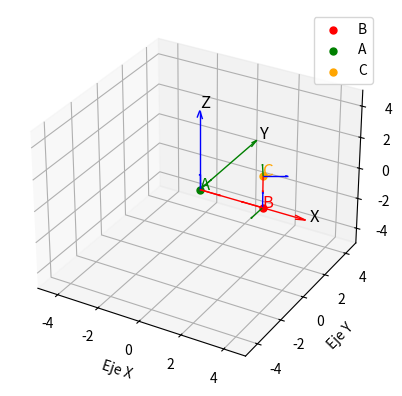

The matplotlib source for this figure:
import matplotlib.pyplot as plt
from mpl_toolkits.mplot3d import Axes3D
import numpy as np

def rotacion(ang_z, ang_y, ang_x, sx, sy, sz):
    # Definir la matriz de rotación en 3D
    alpha_z = np.radians(ang_z)
    beta_y = np.radians(ang_y)
    gamma_x = np.radians(ang_x)

    rot_z = np.array([
        [np.cos(alpha_z), -np.sin(alpha_z), 0, sx],
        [np.sin(alpha_z), np.cos(alpha_z), 0, sy],
        [0, 0, 1, sz],
        [0, 0, 0, 1]
    ])  # Matriz de rotación en Z
    #print(rot_z)

    rot_x = np.array([
        [1, 0, 0, 0],
        [0, np.cos(gamma_x), -np.sin(gamma_x), 0],
        [0, np.sin(gamma_x), np.cos(gamma_x), 0],
        [0, 0, 0, 1]
    ])  # Matriz de rotación en X
    #print(rot_x)

    rot_y = np.array([
        [np.cos(beta_y), 0, np.sin(beta_y), 0],
        [0, 1, 0, 0],
        [-np.sin(beta_y), 0, np.cos(beta_y), 0],
        [0, 0, 0, 1]
    ])  # Matriz de rotación en Y
    #print(rot_y)
    return rot_z @ rot_x @ rot_y

def traslacion(sx, sy, sz):
    tras_m = np.array([
        [1, 0, 0, sx],
        [0, 1, 0, sy],
        [0, 0, 1, sz],
        [0, 0, 0, 1]
    ])  # Matriz de traslación en 3D
    return tras_m

def crear_plot():
    fig = plt.figure()
    ax = fig.add_subplot(111, projection='3d')
    # Graficar las flechas de los ejes principales
    ax.quiver(0, 0, 0, 5, 0, 0, color='r', linewidth=1, arrow_length_ratio=0.1)  # Eje X
    ax.quiver(0, 0, 0, 0, 5, 0, color='g', linewidth=1, arrow_length_ratio=0.1)  # Eje Y
    ax.quiver(0, 0, 0, 0, 0, 5, color='b', linewidth=1, arrow_length_ratio=0.1)  # Eje Z

    # Etiquetas de los ejes
    ax.text(5.2, 0, 0, 'X', fontsize=12, color='black')
    ax.text(0, 5.2, 0, 'Y', fontsize=12, color='black')
    ax.text(0, 0, 5.2, 'Z', fontsize=12, color='black')

    # Configurar los límites de los ejes
    plot_limit_inf = 5
    plot_limit_sup = 5
    ax.set_xlim(-plot_limit_inf, plot_limit_sup)
    ax.set_ylim(-plot_limit_inf, plot_limit_sup)
    ax.set_zlim(-plot_limit_inf, plot_limit_sup)

    # Configurar los ejes
    ax.set_xlabel('Eje X')
    ax.set_ylabel('Eje Y')
    ax.set_zlabel('Eje Z')
    return fig, ax

def trasladar_y_rotar_ejes(tras_m, rot_m, eje_x, eje_y, eje_z):
    rot_eje_x = tras_m @ rot_m @ eje_x
    rot_eje_y = tras_m @ rot_m @ eje_y
    rot_eje_z = tras_m @ rot_m @ eje_z
    return rot_eje_x, rot_eje_y, rot_eje_z

# Crear la figura
fig, ax = crear_plot()

#---------------------------------------------------------------#

# Transformación A -> B
print('Transformación A -> B')

# Punto inicial AP en 3D
x1, y1, z1 = 0, 0, 0
P1_A = np.array([x1, y1, z1, 1])  # Punto inicial en coordenadas homogéneas

eje_x = np.array([1, 0, 0, 0])
eje_y = np.array([0, 1, 0, 0])
eje_z = np.array([0, 0, 1, 0])

# Definir el vector de traslación en 3D
sx, sy, sz = 3, 0, 0
tras_m = traslacion(sx, sy, sz)

# Definir los ángulos de rotación en grados
ang_z, ang_y, ang_x= 180, 0, 0
rot_m = rotacion(ang_z, ang_y, ang_x, sx, sy, sz)
P2_B = rot_m @ P1_A

# Imprimir resultados
print("Resultados de la transformación P2_B:")
print(f'Matriz homogenea: \n{np.round(rot_m, 2)}')
print(f"Punto inicial (x, y, z): ({P1_A[0]:.2f}, {P1_A[1]:.2f}, {P1_A[2]:.2f})")
print(f"Punto final (x, y, z): ({P2_B[0]:.2f}, {P2_B[1]:.2f}, {P2_B[2]:.2f})")


# Dibujar ejes en el punto inicial (trasladados, pero no rotados)
tras_eje_x = eje_x
tras_eje_y = eje_y
tras_eje_z = eje_z
ax.quiver(P1_A[0], P1_A[1], P1_A[2], tras_eje_x[0], tras_eje_x[1], tras_eje_x[2], color='r', linewidth=1, arrow_length_ratio=0.1)  # Eje X inicial trasladado
ax.quiver(P1_A[0], P1_A[1], P1_A[2], tras_eje_y[0], tras_eje_y[1], tras_eje_y[2], color='g', linewidth=1, arrow_length_ratio=0.1)  # Eje Y inicial trasladado
ax.quiver(P1_A[0], P1_A[1], P1_A[2], tras_eje_z[0], tras_eje_z[1], tras_eje_z[2], color='b', linewidth=1, arrow_length_ratio=0.1)  # Eje Z inicial trasladado

# Dibujar el punto
ax.scatter(P2_B[0], P2_B[1], P2_B[2], color='red', s=25, label='B')
ax.text(P2_B[0], P2_B[1], P2_B[2], 'B', color='red', fontsize=12)

# Dibujar ejes trasladados y rotados
rot_eje_x1, rot_eje_y1, rot_eje_z1 = trasladar_y_rotar_ejes(tras_m, rot_m, eje_x, eje_y, eje_z)
ax.quiver(P2_B[0], P2_B[1], P2_B[2], rot_eje_x1[0], rot_eje_x1[1], rot_eje_x1[2], color='r', linewidth=1, arrow_length_ratio=0.1)  # Eje X
ax.quiver(P2_B[0], P2_B[1], P2_B[2], rot_eje_y1[0], rot_eje_y1[1], rot_eje_y1[2], color='g', linewidth=1, arrow_length_ratio=0.1)  # Eje Y
ax.quiver(P2_B[0], P2_B[1], P2_B[2], rot_eje_z1[0], rot_eje_z1[1], rot_eje_z1[2], color='b', linewidth=1, arrow_length_ratio=0.1)  # Eje Z

#----------------------------------------------------------------#

# Transformación A -> C
print('\nTransformación A -> C')

# Punto inicial AC en 3D
x1, y1, z1 = 0, 0, 0
P1_A = np.array([x1, y1, z1, 1])  # Punto inicial en coordenadas homogéneas

# Definir el vector de traslación en 3D
sx, sy, sz = 3, 0, 2
tras_m = traslacion(sx, sy, sz)

# Definir los ángulos de rotación en grados
ang_z, ang_y, ang_x= 30, 90, 0
rot_m = rotacion(ang_z, ang_y, ang_x, sx, sy, sz)

P3_C = rot_m @ P1_A

# # Imprimir resultados
print("Resultados de la transformación P3_C:")
print(f'Matriz homogenea: \n{np.round(rot_m, 2)}')
print(f"Punto inicial (x, y, z): ({P1_A[0]:.2f}, {P1_A[1]:.2f}, {P1_A[2]:.2f})")
print(f"Punto final (x, y, z): ({P3_C[0]:.2f}, {P3_C[1]:.2f}, {P3_C[2]:.2f})")


# ----------------------------------------------------------------#

# Dibujar el punto inicial
ax.scatter(x1, y1, z1, color='green', s=25, label='A')
ax.text(x1, y1, z1, 'A', color='green', fontsize=12)

# Dibujar el punto
ax.scatter(P3_C[0], P3_C[1], P3_C[2], color='orange', s=25, label='C')
ax.text(P3_C[0], P3_C[1], P3_C[2], 'C', color='orange', fontsize=12)

# Dibujar ejes trasladados y rotados
rot_eje_x2, rot_eje_y2, rot_eje_z2 = trasladar_y_rotar_ejes(tras_m, rot_m, eje_x, eje_y, eje_z)
ax.quiver(P3_C[0], P3_C[1], P3_C[2], rot_eje_x2[0], rot_eje_x2[1], rot_eje_x2[2], color='r', linewidth=1, arrow_length_ratio=0.1)  # Eje X
ax.quiver(P3_C[0], P3_C[1], P3_C[2], rot_eje_y2[0], rot_eje_y2[1], rot_eje_y2[2], color='g', linewidth=1, arrow_length_ratio=0.1)  # Eje Y
ax.quiver(P3_C[0], P3_C[1], P3_C[2], rot_eje_z2[0], rot_eje_z2[1], rot_eje_z2[2], color='b', linewidth=1, arrow_length_ratio=0.1)  # Eje Z

# Mostrar la leyenda
plt.legend()
plt.show()